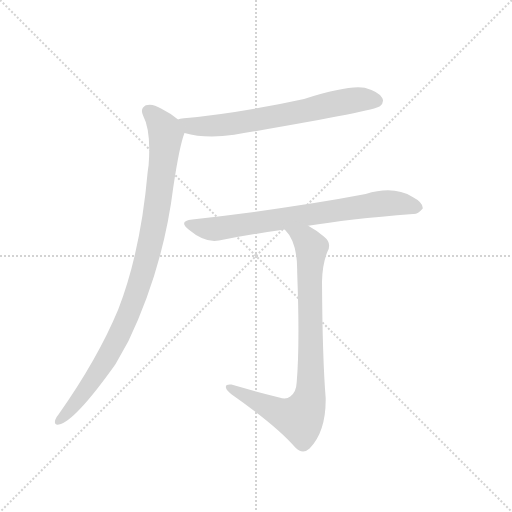
t = 0.00 s
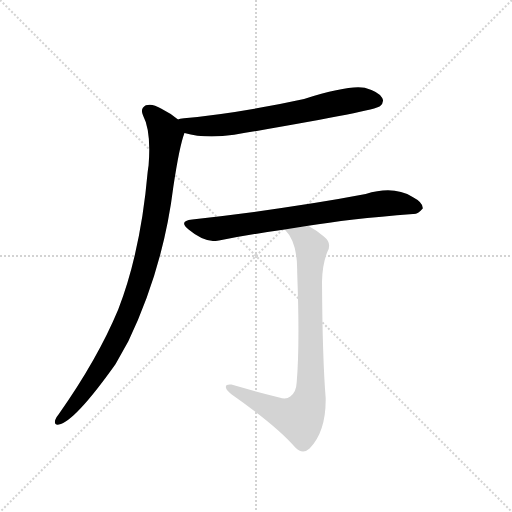
t = 2.74 s
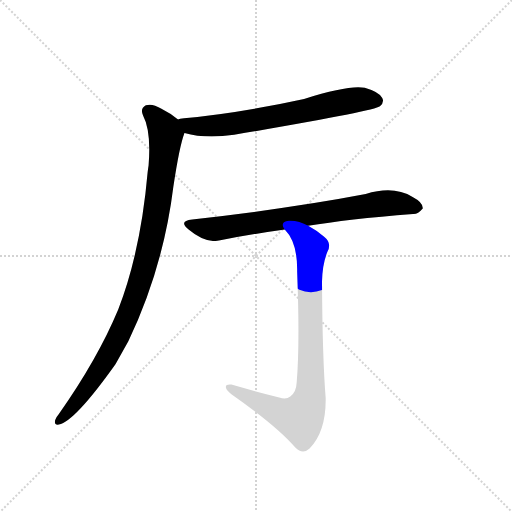
t = 2.92 s
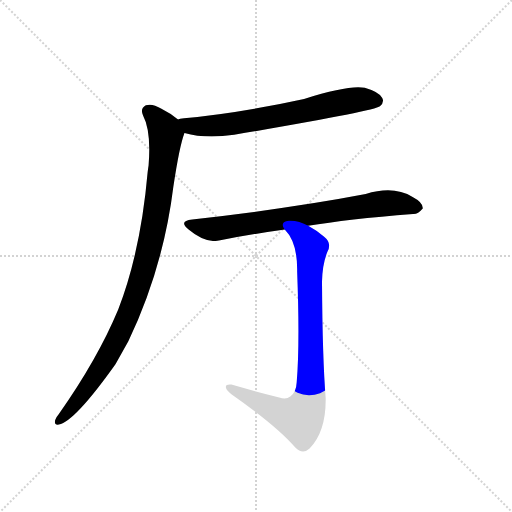
t = 3.11 s
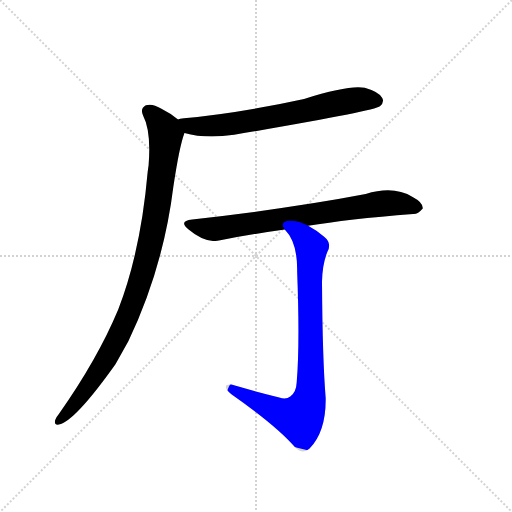
t = 3.29 s
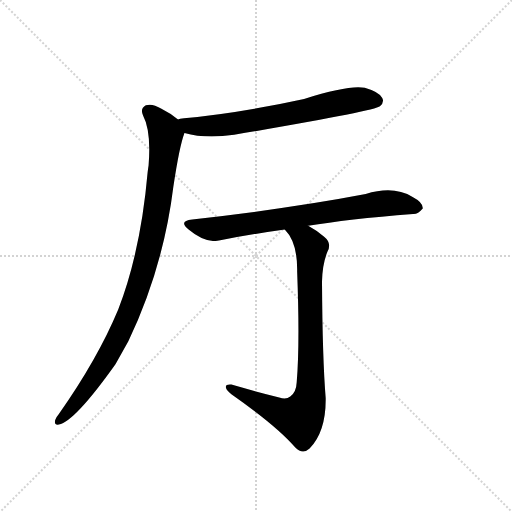
t = 3.80 s

The animated SVG that drew these frames (rendered in a browser with its animation timeline set to each time). Animation: 4 CSS @keyframes rules; one cycle of 3.80 s.

<svg version="1.1" viewBox="0 0 1024 1024" xmlns="http://www.w3.org/2000/svg">
  <g stroke="lightgray" stroke-dasharray="1,1" stroke-width="1" transform="scale(4, 4)">
    <line x1="0" y1="0" x2="256" y2="256"></line>
    <line x1="256" y1="0" x2="0" y2="256"></line>
    <line x1="128" y1="0" x2="128" y2="256"></line>
    <line x1="0" y1="128" x2="256" y2="128"></line>
  </g>
  <g transform="scale(0.92, -0.92) translate(60, -900)">
    <style type="text/css">
      
        @keyframes keyframes0 {
          from {
            stroke: blue;
            stroke-dashoffset: 690;
            stroke-width: 128;
          }
          69% {
            animation-timing-function: step-end;
            stroke: blue;
            stroke-dashoffset: 0;
            stroke-width: 128;
          }
          to {
            stroke: black;
            stroke-width: 1024;
          }
        }
        #make-me-a-hanzi-animation-0 {
          animation: keyframes0 0.8115234375s both;
          animation-delay: 0s;
          animation-timing-function: linear;
        }
      
        @keyframes keyframes1 {
          from {
            stroke: blue;
            stroke-dashoffset: 997;
            stroke-width: 128;
          }
          76% {
            animation-timing-function: step-end;
            stroke: blue;
            stroke-dashoffset: 0;
            stroke-width: 128;
          }
          to {
            stroke: black;
            stroke-width: 1024;
          }
        }
        #make-me-a-hanzi-animation-1 {
          animation: keyframes1 1.0613606770833333s both;
          animation-delay: 0.8115234375s;
          animation-timing-function: linear;
        }
      
        @keyframes keyframes2 {
          from {
            stroke: blue;
            stroke-dashoffset: 759;
            stroke-width: 128;
          }
          71% {
            animation-timing-function: step-end;
            stroke: blue;
            stroke-dashoffset: 0;
            stroke-width: 128;
          }
          to {
            stroke: black;
            stroke-width: 1024;
          }
        }
        #make-me-a-hanzi-animation-2 {
          animation: keyframes2 0.86767578125s both;
          animation-delay: 1.8728841145833333s;
          animation-timing-function: linear;
        }
      
        @keyframes keyframes3 {
          from {
            stroke: blue;
            stroke-dashoffset: 863;
            stroke-width: 128;
          }
          74% {
            animation-timing-function: step-end;
            stroke: blue;
            stroke-dashoffset: 0;
            stroke-width: 128;
          }
          to {
            stroke: black;
            stroke-width: 1024;
          }
        }
        #make-me-a-hanzi-animation-3 {
          animation: keyframes3 0.9523111979166666s both;
          animation-delay: 2.740559895833333s;
          animation-timing-function: linear;
        }
      
    </style>
    
      <path d="M 341 611 Q 386 598 449 607 Q 755 659 766 669 Q 776 678 771 687 Q 764 700 733 709 Q 700 716 601 685 Q 459 654 340 643 Q 330 642 327 640 C 298 633 312 618 341 611 Z" fill="lightgray"></path>
    
      <path d="M 327 640 Q 312 653 290 664 Q 271 676 257 671 Q 244 664 251 649 Q 269 615 263 540 Q 262 534 261 526 Q 246 354 197 227 Q 152 119 68 0 Q 62 -7 60 -13 Q 57 -25 68 -23 Q 102 -17 191 108 L 219 158 Q 295 317 317 495 Q 330 582 341 611 C 346 626 346 626 327 640 Z" fill="lightgray"></path>
    
      <path d="M 610 409 Q 694 424 838 435 Q 848 434 859 447 Q 860 460 837 472 Q 795 497 735 478 Q 573 447 358 423 Q 327 420 350 401 Q 386 371 416 377 Q 480 390 559 401 L 610 409 Z" fill="lightgray"></path>
    
      <path d="M 547 36 Q 495 49 443 64 Q 430 65 431 58 Q 432 51 443 43 Q 543 -27 582 -73 Q 598 -89 613 -75 Q 649 -38 648 35 Q 641 119 640 288 Q 641 327 652 353 Q 662 372 644 386 Q 628 399 610 409 C 584 425 541 425 559 401 Q 587 373 586 310 Q 592 151 585 69 Q 584 47 571 38 Q 562 31 547 36 Z" fill="lightgray"></path>
    
    
      <clipPath id="make-me-a-hanzi-clip-0">
        <path d="M 341 611 Q 386 598 449 607 Q 755 659 766 669 Q 776 678 771 687 Q 764 700 733 709 Q 700 716 601 685 Q 459 654 340 643 Q 330 642 327 640 C 298 633 312 618 341 611 Z"></path>
      </clipPath>
      <path clip-path="url(#make-me-a-hanzi-clip-0)" d="M 334 638 L 354 626 L 459 631 L 711 683 L 759 681" fill="none" id="make-me-a-hanzi-animation-0" stroke-dasharray="562 1124" stroke-linecap="round"></path>
    
      <clipPath id="make-me-a-hanzi-clip-1">
        <path d="M 327 640 Q 312 653 290 664 Q 271 676 257 671 Q 244 664 251 649 Q 269 615 263 540 Q 262 534 261 526 Q 246 354 197 227 Q 152 119 68 0 Q 62 -7 60 -13 Q 57 -25 68 -23 Q 102 -17 191 108 L 219 158 Q 295 317 317 495 Q 330 582 341 611 C 346 626 346 626 327 640 Z"></path>
      </clipPath>
      <path clip-path="url(#make-me-a-hanzi-clip-1)" d="M 263 658 L 298 617 L 300 595 L 281 444 L 246 292 L 208 189 L 167 110 L 109 29 L 69 -14" fill="none" id="make-me-a-hanzi-animation-1" stroke-dasharray="869 1738" stroke-linecap="round"></path>
    
      <clipPath id="make-me-a-hanzi-clip-2">
        <path d="M 610 409 Q 694 424 838 435 Q 848 434 859 447 Q 860 460 837 472 Q 795 497 735 478 Q 573 447 358 423 Q 327 420 350 401 Q 386 371 416 377 Q 480 390 559 401 L 610 409 Z"></path>
      </clipPath>
      <path clip-path="url(#make-me-a-hanzi-clip-2)" d="M 352 413 L 392 402 L 417 403 L 764 457 L 800 459 L 848 449" fill="none" id="make-me-a-hanzi-animation-2" stroke-dasharray="631 1262" stroke-linecap="round"></path>
    
      <clipPath id="make-me-a-hanzi-clip-3">
        <path d="M 547 36 Q 495 49 443 64 Q 430 65 431 58 Q 432 51 443 43 Q 543 -27 582 -73 Q 598 -89 613 -75 Q 649 -38 648 35 Q 641 119 640 288 Q 641 327 652 353 Q 662 372 644 386 Q 628 399 610 409 C 584 425 541 425 559 401 Q 587 373 586 310 Q 592 151 585 69 Q 584 47 571 38 Q 562 31 547 36 Z"></path>
      </clipPath>
      <path clip-path="url(#make-me-a-hanzi-clip-3)" d="M 566 398 L 604 379 L 617 360 L 611 27 L 592 -9 L 555 0 L 439 57" fill="none" id="make-me-a-hanzi-animation-3" stroke-dasharray="735 1470" stroke-linecap="round"></path>
    
  </g>
</svg>
